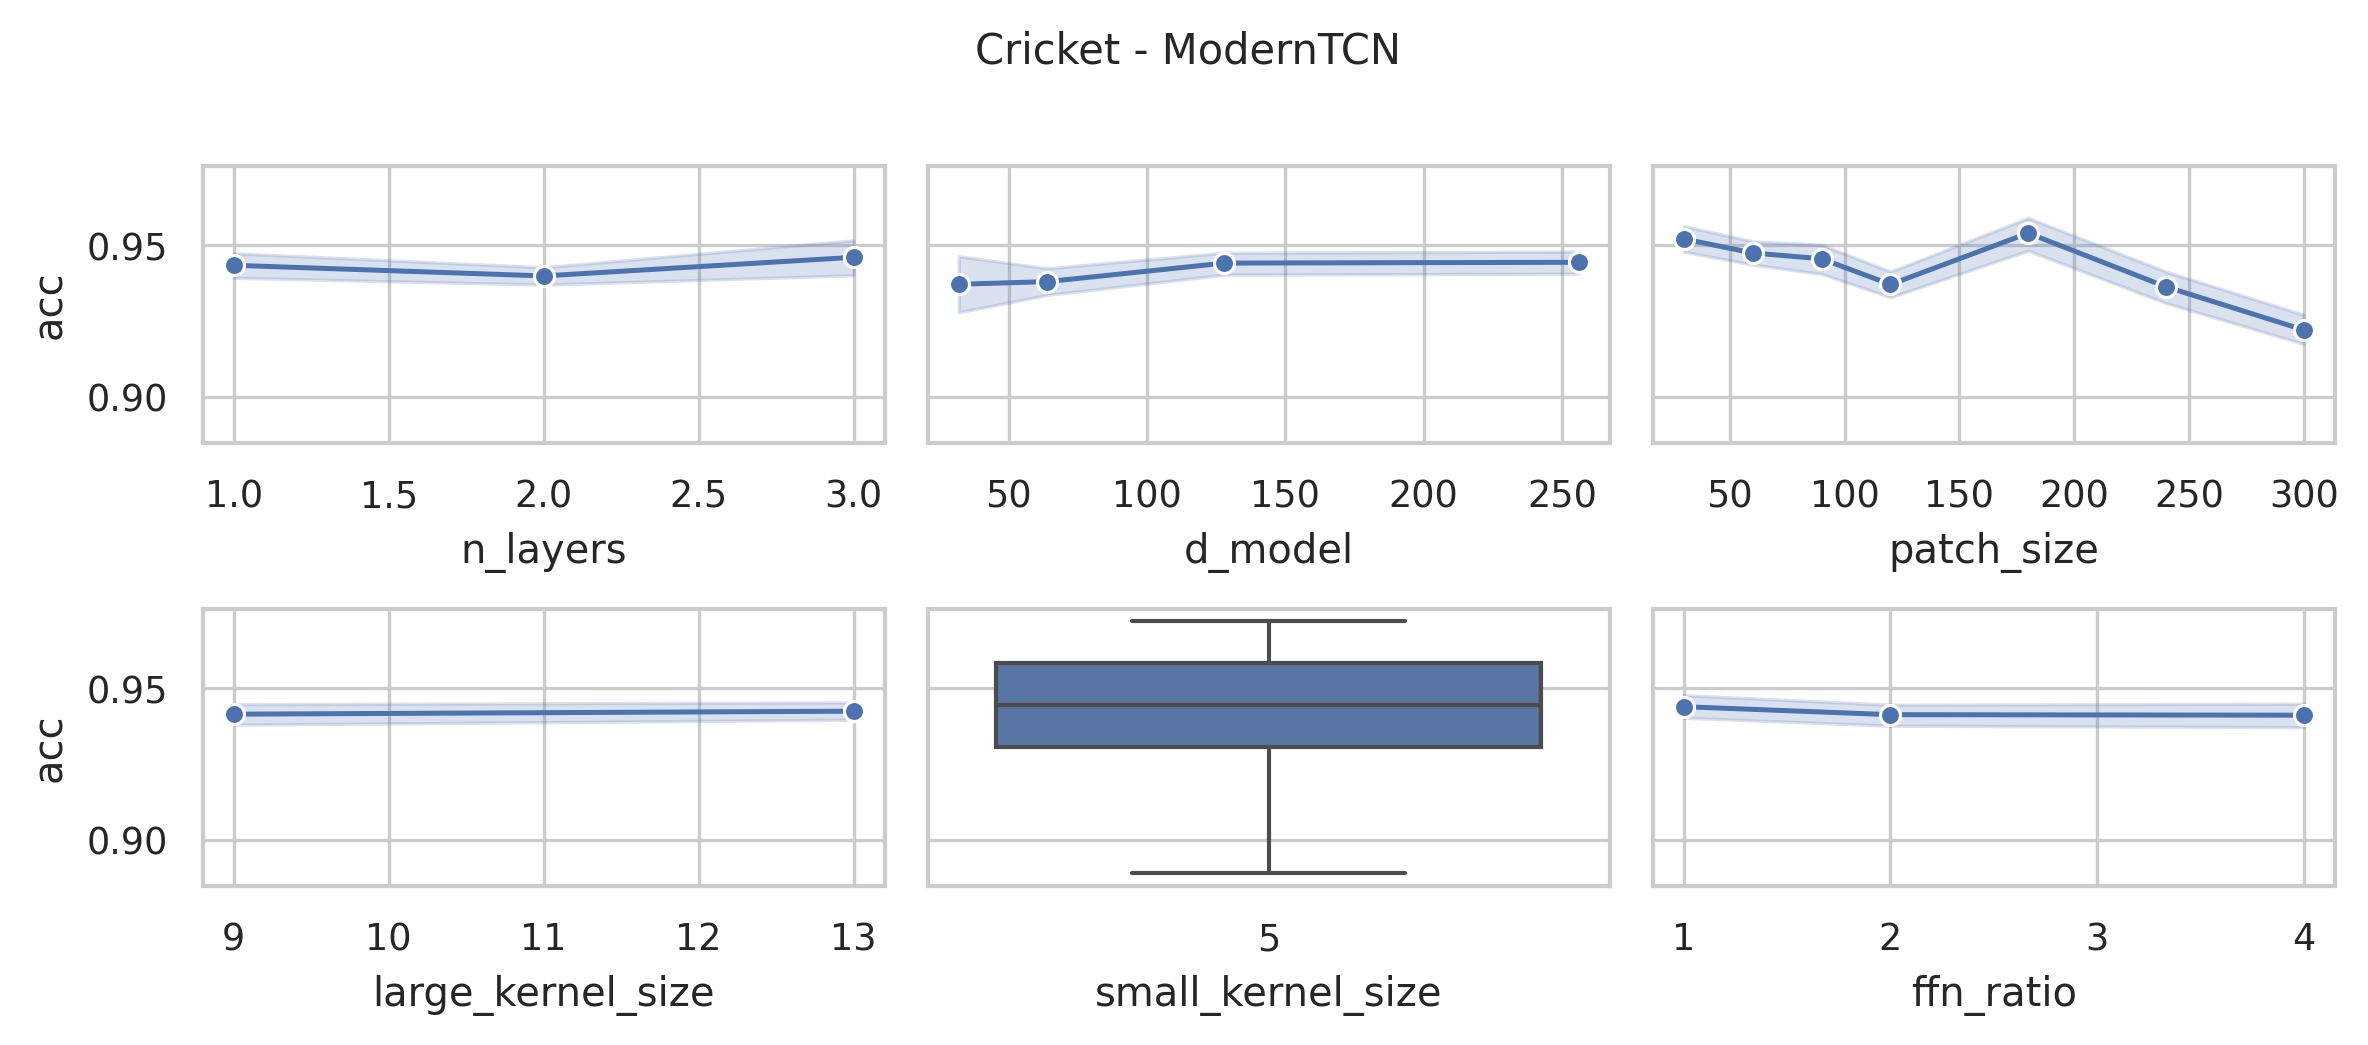

The file beside this chart, header and first rows:
data_name, model, seq_len, d_model, n_layers, large_kernel_size, small_kernel_size, ffn_ratio, patch_size, patch_stride, acc, model_params, model_size (MB)
Cricket, ModernTCN, 1197, 128, 3, 13, 5, 4, 30, 15, 0.9583, 1346412, 5.2
Cricket, ModernTCN, 1197, 128, 3, 13, 5, 4, 60, 30, 0.9444, 1255212, 4.85
Cricket, ModernTCN, 1197, 128, 3, 13, 5, 4, 90, 45, 0.9583, 1228524, 4.75
Cricket, ModernTCN, 1197, 128, 3, 13, 5, 4, 120, 60, 0.9444, 1211052, 4.68
Cricket, ModernTCN, 1197, 128, 3, 13, 5, 4, 180, 90, 0.9722, 1203756, 4.65
Cricket, ModernTCN, 1197, 128, 3, 13, 5, 4, 240, 120, 0.9306, 1196460, 4.62
Cricket, ModernTCN, 1197, 128, 3, 13, 5, 4, 300, 150, 0.9444, 1189164, 4.6
Cricket, ModernTCN, 1197, 128, 3, 9, 5, 4, 30, 15, 0.9583, 1341036, 5.17
Cricket, ModernTCN, 1197, 128, 3, 9, 5, 4, 60, 30, 0.9583, 1249836, 4.83
Cricket, ModernTCN, 1197, 128, 3, 9, 5, 4, 90, 45, 0.9444, 1223148, 4.72
Cricket, ModernTCN, 1197, 128, 3, 9, 5, 4, 120, 60, 0.9306, 1205676, 4.66
Cricket, ModernTCN, 1197, 128, 3, 9, 5, 4, 180, 90, 0.9583, 1198380, 4.63
Cricket, ModernTCN, 1197, 128, 3, 9, 5, 4, 240, 120, 0.9306, 1191084, 4.6
Cricket, ModernTCN, 1197, 128, 3, 9, 5, 4, 300, 150, 0.9028, 1183788, 4.57
Cricket, ModernTCN, 1197, 256, 2, 13, 5, 4, 30, 15, 0.9444, 4924812, 18.85
Cricket, ModernTCN, 1197, 256, 2, 13, 5, 4, 60, 30, 0.9444, 4560012, 17.46
Cricket, ModernTCN, 1197, 256, 2, 13, 5, 4, 90, 45, 0.9306, 4434828, 16.98
Cricket, ModernTCN, 1197, 256, 2, 13, 5, 4, 120, 60, 0.9306, 4383372, 16.79
Cricket, ModernTCN, 1197, 256, 2, 13, 5, 4, 180, 90, 0.9722, 4335756, 16.6
Cricket, ModernTCN, 1197, 256, 2, 13, 5, 4, 240, 120, 0.9306, 4306572, 16.49
Cricket, ModernTCN, 1197, 256, 2, 13, 5, 4, 300, 150, 0.9167, 4295820, 16.45
Cricket, ModernTCN, 1197, 128, 2, 13, 5, 4, 30, 15, 0.9444, 1462988, 5.63
Cricket, ModernTCN, 1197, 128, 2, 13, 5, 4, 60, 30, 0.9583, 1280588, 4.93
Cricket, ModernTCN, 1197, 128, 2, 13, 5, 4, 90, 45, 0.9444, 1217996, 4.69
Cricket, ModernTCN, 1197, 128, 2, 13, 5, 4, 120, 60, 0.9444, 1192268, 4.59
Cricket, ModernTCN, 1197, 128, 2, 13, 5, 4, 180, 90, 0.9583, 1168460, 4.5
Cricket, ModernTCN, 1197, 128, 2, 13, 5, 4, 240, 120, 0.9167, 1153868, 4.45
Cricket, ModernTCN, 1197, 128, 2, 13, 5, 4, 300, 150, 0.9167, 1148492, 4.43
Cricket, ModernTCN, 1197, 64, 2, 13, 5, 4, 30, 15, 0.9444, 481644, 1.87
Cricket, ModernTCN, 1197, 64, 2, 13, 5, 4, 60, 30, 0.9583, 390444, 1.52
Cricket, ModernTCN, 1197, 64, 2, 13, 5, 4, 90, 45, 0.9444, 359148, 1.4
Cricket, ModernTCN, 1197, 64, 2, 13, 5, 4, 120, 60, 0.9167, 346284, 1.36
Cricket, ModernTCN, 1197, 64, 2, 13, 5, 4, 180, 90, 0.9444, 334380, 1.31
Cricket, ModernTCN, 1197, 64, 2, 13, 5, 4, 240, 120, 0.9444, 327084, 1.28
Cricket, ModernTCN, 1197, 64, 2, 13, 5, 4, 300, 150, 0.9306, 324396, 1.27
Cricket, ModernTCN, 1197, 256, 2, 9, 5, 4, 30, 15, 0.9583, 4915596, 18.82
Cricket, ModernTCN, 1197, 256, 2, 9, 5, 4, 60, 30, 0.9444, 4550796, 17.42
Cricket, ModernTCN, 1197, 256, 2, 9, 5, 4, 90, 45, 0.9167, 4425612, 16.95
Cricket, ModernTCN, 1197, 256, 2, 9, 5, 4, 120, 60, 0.9444, 4374156, 16.75
Cricket, ModernTCN, 1197, 256, 2, 9, 5, 4, 180, 90, 0.9722, 4326540, 16.57
Cricket, ModernTCN, 1197, 256, 2, 9, 5, 4, 240, 120, 0.9444, 4297356, 16.46
Cricket, ModernTCN, 1197, 256, 2, 9, 5, 4, 300, 150, 0.9028, 4286604, 16.42
Cricket, ModernTCN, 1197, 128, 2, 9, 5, 4, 30, 15, 0.9444, 1458380, 5.61
Cricket, ModernTCN, 1197, 128, 2, 9, 5, 4, 60, 30, 0.9444, 1275980, 4.91
Cricket, ModernTCN, 1197, 128, 2, 9, 5, 4, 90, 45, 0.9306, 1213388, 4.67
Cricket, ModernTCN, 1197, 128, 2, 9, 5, 4, 120, 60, 0.9583, 1187660, 4.57
Cricket, ModernTCN, 1197, 128, 2, 9, 5, 4, 180, 90, 0.9444, 1163852, 4.48
Cricket, ModernTCN, 1197, 128, 2, 9, 5, 4, 240, 120, 0.9167, 1149260, 4.43
Cricket, ModernTCN, 1197, 128, 2, 9, 5, 4, 300, 150, 0.9167, 1143884, 4.41
Cricket, ModernTCN, 1197, 64, 2, 9, 5, 4, 30, 15, 0.9583, 479340, 1.86
Cricket, ModernTCN, 1197, 64, 2, 9, 5, 4, 60, 30, 0.9444, 388140, 1.51
Cricket, ModernTCN, 1197, 64, 2, 9, 5, 4, 90, 45, 0.9444, 356844, 1.4
Cricket, ModernTCN, 1197, 64, 2, 9, 5, 4, 120, 60, 0.9028, 343980, 1.35
Cricket, ModernTCN, 1197, 64, 2, 9, 5, 4, 180, 90, 0.9306, 332076, 1.3
Cricket, ModernTCN, 1197, 64, 2, 9, 5, 4, 240, 120, 0.9306, 324780, 1.27
Cricket, ModernTCN, 1197, 64, 2, 9, 5, 4, 300, 150, 0.9167, 322092, 1.26
Cricket, ModernTCN, 1197, 256, 1, 13, 5, 4, 30, 15, 0.9167, 4733708, 18.1
Cricket, ModernTCN, 1197, 256, 1, 13, 5, 4, 60, 30, 0.9583, 4004108, 15.31
Cricket, ModernTCN, 1197, 256, 1, 13, 5, 4, 90, 45, 0.9444, 3772172, 14.43
Cricket, ModernTCN, 1197, 256, 1, 13, 5, 4, 120, 60, 0.9583, 3650828, 13.97
... 192 more rows
